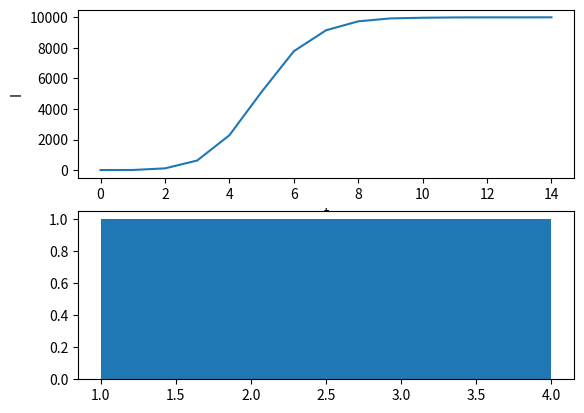

Reproduce this figure in Python. (Note: this script raises an exception after producing the figure.)
import numpy as np
import networkx as nx
import matplotlib.pylab as plt

N = 10000
beta = 0.3

infectedNodes = []
numberOfInfected =[]

inf = 0 # initial number of infected

BAgraph = nx.barabasi_albert_graph(N, 3)

attrs = {'status':'S'}

for n,d in BAgraph.nodes(data=True):
    ''' Set entire population to susceptible'''
    BAgraph.nodes[n].update(attrs)

rand = np.random.randint(1,N)
# infect one random node
BAgraph.nodes[rand].update({'status': 'I'})

# keep track of infected nodes
infectedNodes.append(rand)

''' Get all susceptible neigbours of a node'''
def susceptibleList(node):
    susList = []
    for n in node:
        if (BAgraph.nodes[n]['status'] == 'S'):
            susList.append(n)
    return susList

temp = []

def infect():
    global temp
    temp = []
    for i in infectedNodes:
        neighborList = susceptibleList(list(BAgraph.neighbors(i))) # get all suceptible neighbours of infectious node
        for s in neighborList:
            # Try to infect every susceptible neigbhour
            if (np.random.random() < beta):
                BAgraph.nodes[s].update({'status': 'I'})
                temp.append(s)


''' Get number of infected individuals from the enitre graph '''
def noOfInfected():
    global inf
    inf = 0
    for n, d in BAgraph.nodes(data=True):
        if (BAgraph.nodes[n]['status'] == "I"):
            inf += 1
    return inf

# execute until everyone is infected
while (noOfInfected() < N - 1):
    infect()
    numberOfInfected.append(noOfInfected())
    infectedNodes.extend(temp)

# Threshold
# beta/mu = <k> / <k^2>

'''k = nx.average_degree_connectivity(BAgraph)
k = list(k.values())
k2 = np.array(k)**2

threshold = []

for i in range (0, len(k)):
    threshold.append((k[i] / (k2[i])))'''

plt.subplot(211)
plt.xlabel("t")
plt.ylabel("I")
plt.plot(numberOfInfected)
ax = plt.subplot(212)
plt.hist([1, 2, 3, 4], 4)
fig = plt.gcf()
fig.canvas.set_window_title('SI Model')
#vals = ax.get_yticks()
#ax.set_yticklabels(['{:3.2f}%'.format(x) for x in vals])
plt.show()
